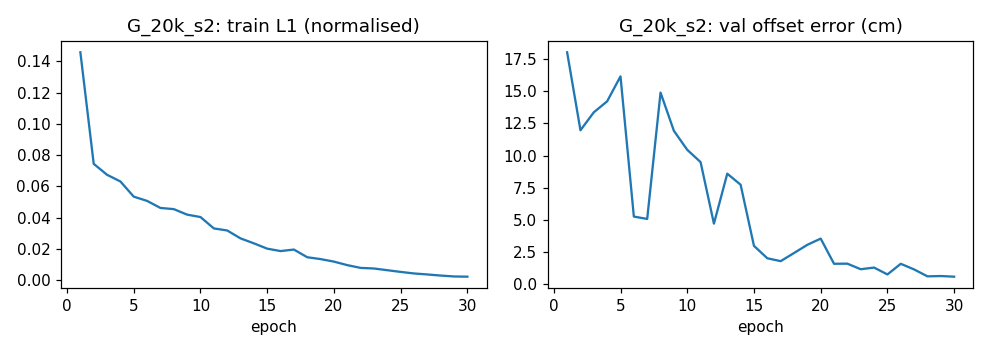

Source data for this figure (header and first rows):
epoch, train_l1, val_offset_cm, val_heading_deg
1, 0.1457, 18.03, 0.9063
2, 0.07445, 11.96, 0.5967
3, 0.06745, 13.36, 0.494
4, 0.06319, 14.21, 0.431
5, 0.05349, 16.15, 0.9202
6, 0.05077, 5.253, 0.5373
7, 0.04627, 5.07, 0.5411
8, 0.04551, 14.89, 0.8511
9, 0.042, 11.92, 0.5552
10, 0.04045, 10.44, 0.1817
11, 0.03319, 9.489, 0.4826
12, 0.03187, 4.702, 0.2445
13, 0.02682, 8.588, 0.2148
14, 0.02365, 7.728, 0.1335
15, 0.02025, 2.977, 0.5922
16, 0.01871, 2.01, 0.574
17, 0.01968, 1.786, 0.1422
18, 0.01476, 2.418, 0.1368
19, 0.01358, 3.057, 0.08411
20, 0.01197, 3.54, 0.1181
21, 0.009731, 1.583, 0.123
22, 0.007956, 1.591, 0.04657
23, 0.00757, 1.158, 0.09267
24, 0.006482, 1.287, 0.06475
25, 0.005393, 0.753, 0.1785
26, 0.004402, 1.58, 0.04566
27, 0.003759, 1.143, 0.03473
28, 0.003063, 0.6058, 0.02661
29, 0.002479, 0.6293, 0.02608
30, 0.002348, 0.5797, 0.02558
